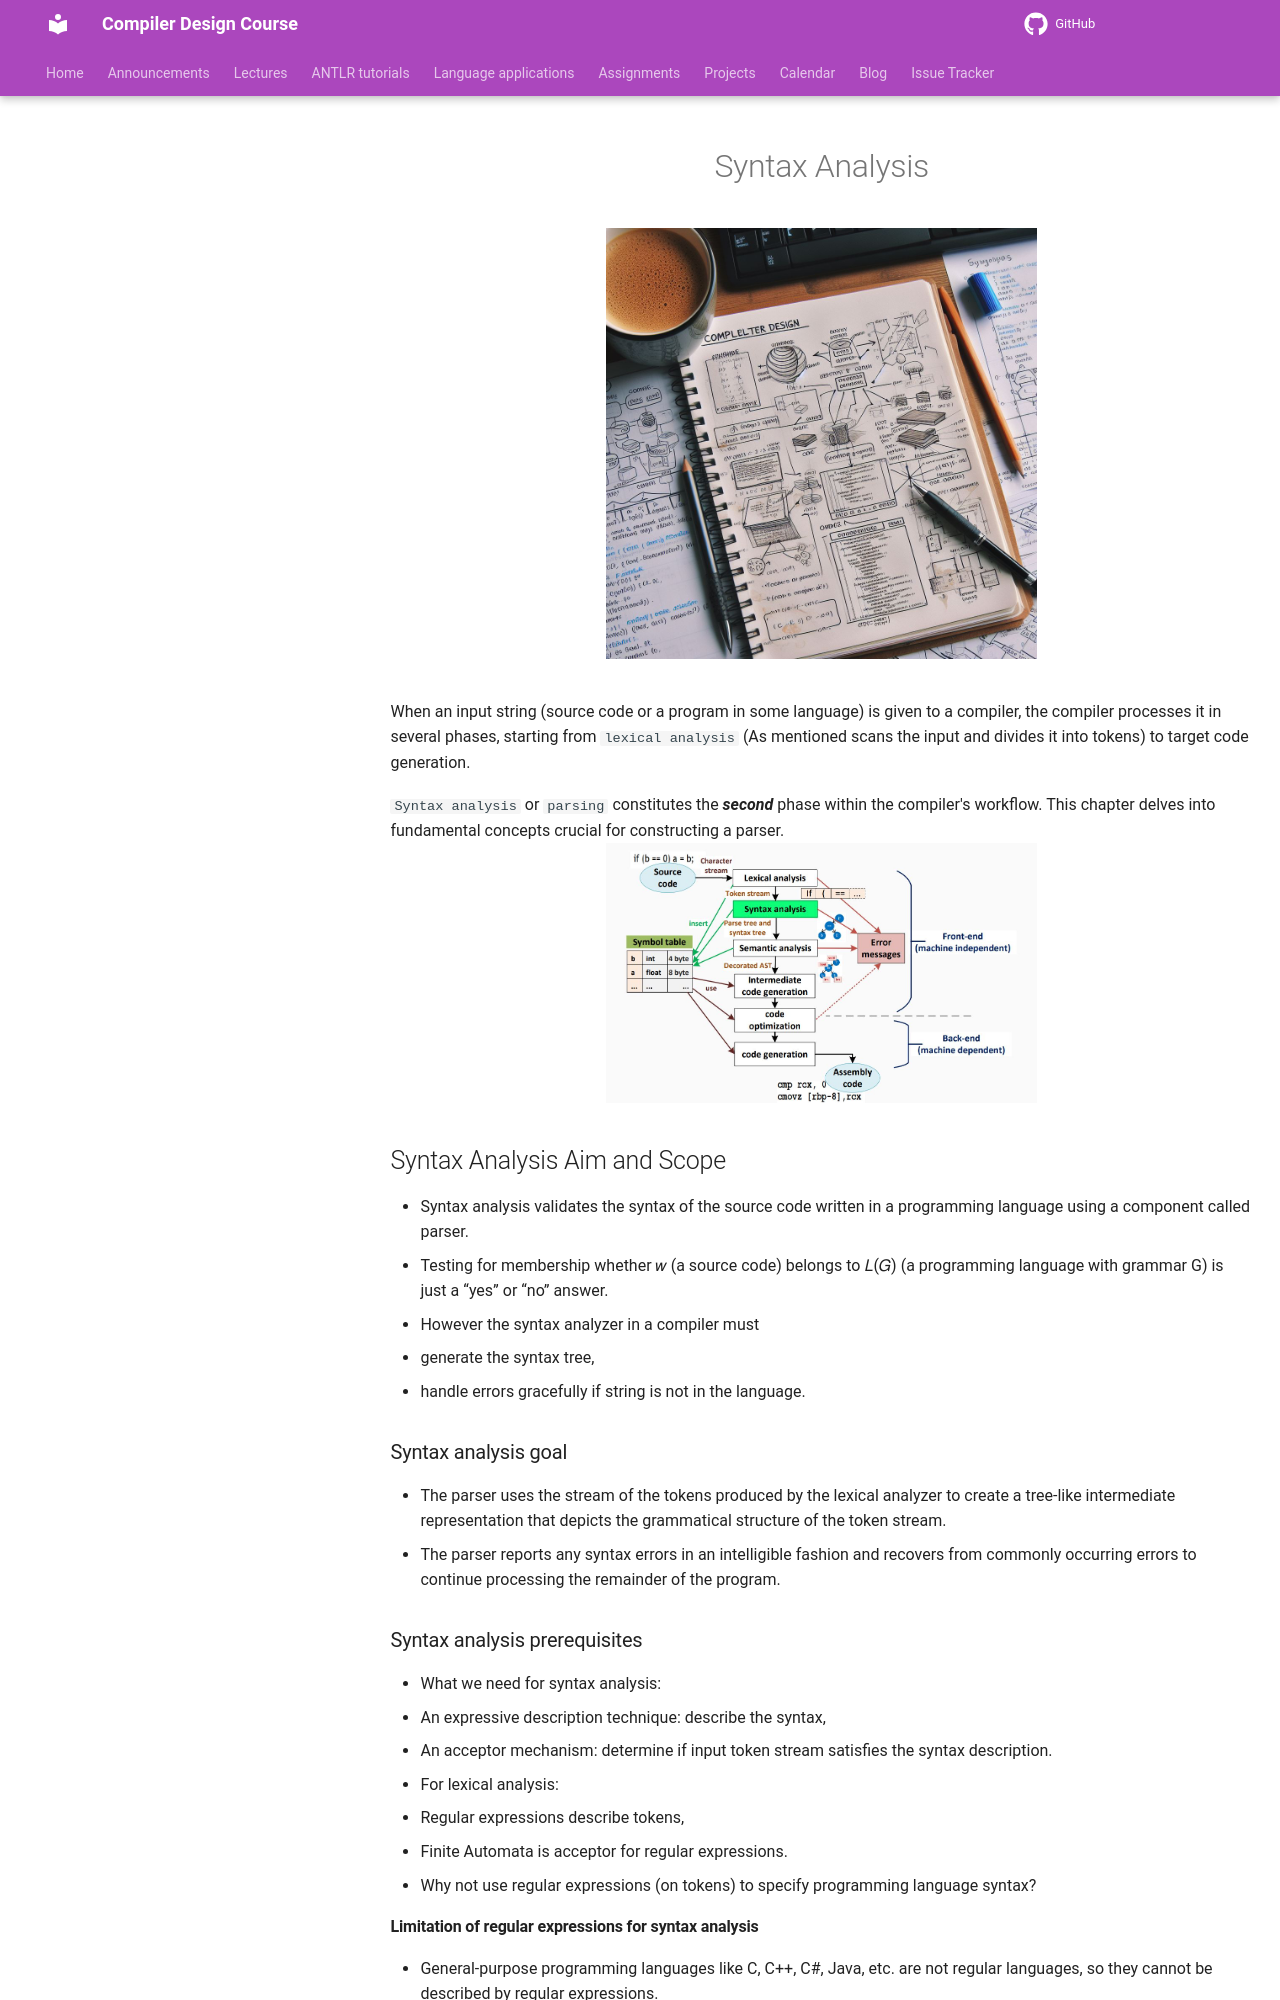

repository: m-zakeri/Compilers · page: lectures/03_Syntax-Analysis/index.html · generator: mkdocs

# <center> Syntax Analysis

# <center> <img src="../pictures/compiler.jpg" width="300" class="center"/>

When an input string (source code or a program in some language) is given to a compiler, the compiler processes it in several phases, starting from `lexical analysis` (As mentioned scans the input and divides it into tokens) to target code generation.


`Syntax analysis` or `parsing` constitutes the ***second*** phase within the compiler's workflow. This chapter delves into fundamental concepts crucial for constructing a parser.
<img src="../pictures/syntax-analysis.JPG" width="600" class="center"/>

## Syntax Analysis Aim and Scope
- Syntax analysis validates the syntax of the source code written
in a programming language using a component called parser.
- Testing for membership whether 𝑤 (a source code) belongs to
𝐿(𝐺) (a programming language with grammar G) is just a
“yes” or “no” answer.
- However the syntax analyzer in a compiler must
1. generate the syntax tree,
2. handle errors gracefully if string is not in the language.
### Syntax analysis goal
- The parser uses the stream of the tokens produced by the
lexical analyzer to create a tree-like intermediate
representation that depicts the grammatical structure of the
token stream.
- The parser reports any syntax errors in an intelligible fashion
and recovers from commonly occurring errors to continue
processing the remainder of the program.
### Syntax analysis prerequisites
- What we need for syntax analysis:
1. An expressive description technique: describe the syntax,
2. An acceptor mechanism: determine if input token stream
satisfies the syntax description.
- For lexical analysis:
1. Regular expressions describe tokens,
2. Finite Automata is acceptor for regular expressions.
- Why not use regular expressions (on tokens) to specify
programming language syntax?
#### Limitation of regular expressions for syntax analysis
- General-purpose programming languages like C, C++, C#, Java,
etc. are not regular languages, so they cannot be described
by regular expressions.
- Consider nested constructs (blocks, expressions, statements):
- $((a+b)^*(c-d)/e)$
- if (a>0) { if (a==b) {print(a);}}
- The sytnax of the ’{’ construct in the second code snippet can
be described with a language like 𝐿 =${𝑎^𝑛𝑏^𝑛|𝑛 ≥ 0}$ which is a context-free language not regular.
### Non-context-free language constructs
- Some constructs found in typical programming languages
cannot be specified using CFG grammars alone.
- Declaration of identifiers before their use:
𝐿1 =${𝑤𝑐𝑤|𝑤 ∈ (𝑎|𝑏)^*}$
- Checking that the number of formal parameters in the
declaration of a function agrees with the number of actual
parameters: 𝐿2 =${𝑎^𝑛𝑏^𝑚𝑐^𝑛𝑑^𝑚|𝑛 ≥ 1 ∧ 𝑚 ≥ 1}$
